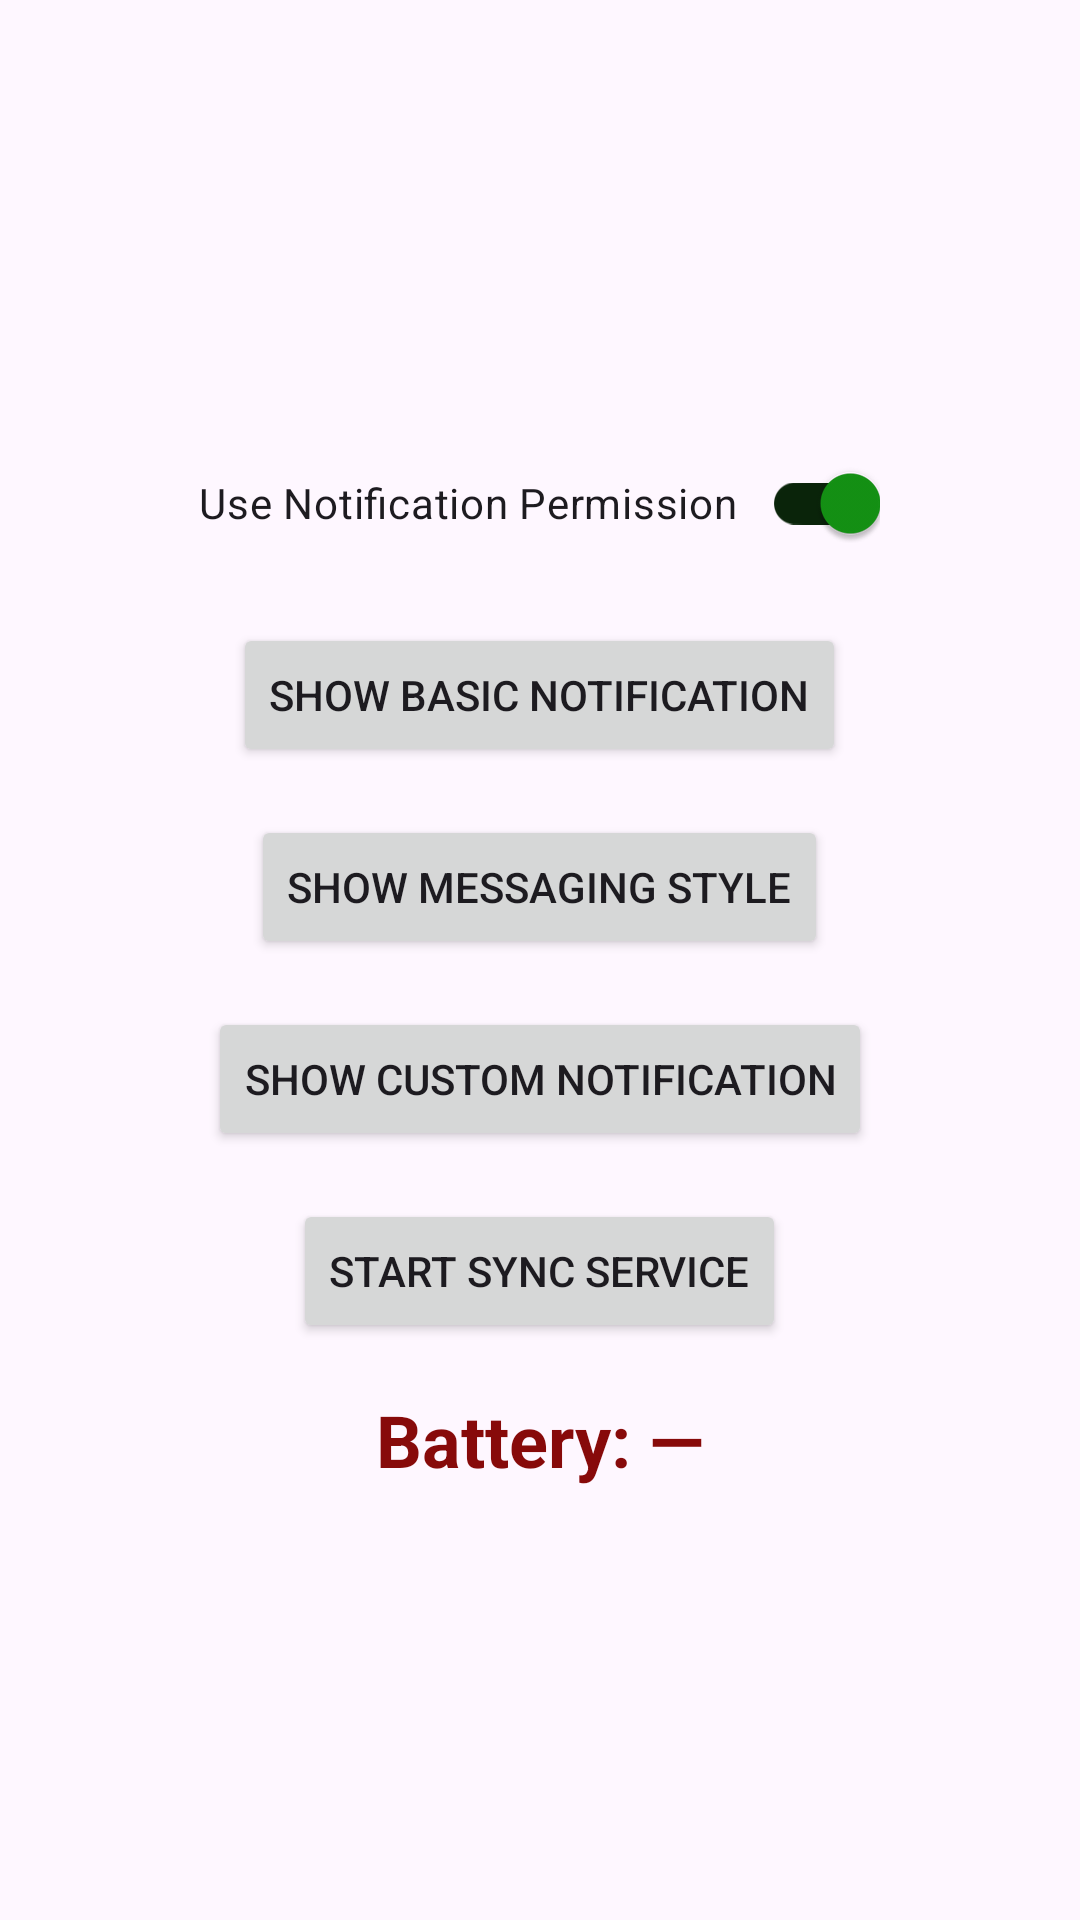

Write the Android layout XML for this screen, with the resource values it uses.
<!-- AndroidManifest.xml: application theme Theme.NotificationTestApp -->
<!-- res/layout/activity_main.xml -->
<?xml version="1.0" encoding="utf-8"?>
<LinearLayout xmlns:android="http://schemas.android.com/apk/res/android"
    xmlns:app="http://schemas.android.com/apk/res-auto"
    xmlns:tools="http://schemas.android.com/tools"
    android:id="@+id/main"
    android:orientation="vertical"
    android:layout_width="match_parent"
    android:layout_height="match_parent"
    android:gravity="center"
    tools:context=".MainActivity">

    <androidx.appcompat.widget.SwitchCompat
        android:id="@+id/permissionSwitcher"
        android:layout_width="wrap_content"
        android:layout_height="wrap_content"
        android:text="Use Notification Permission"
        app:switchPadding="8dp"
        app:trackTint="#0A240A"
        app:thumbTintMode="multiply"
        android:checked="true"
        app:thumbTint="#149214"/>

    <Button
        android:id="@+id/showBasicNotification"
        android:layout_width="wrap_content"
        android:layout_height="wrap_content"
        android:layout_marginTop="16dp"
        android:text="Show Basic Notification"/>
    <Button
        android:id="@+id/showMessagingNotif"
        android:layout_width="wrap_content"
        android:layout_height="wrap_content"
        android:layout_marginTop="16dp"
        android:text="show Messaging style"/>

    <Button
        android:id="@+id/customMessageBtn"
        android:layout_width="wrap_content"
        android:layout_height="wrap_content"
        android:layout_marginTop="16dp"
        android:text="show custom notification"/>

    <Button
        android:id="@+id/startSyncService"
        android:layout_width="wrap_content"
        android:layout_height="wrap_content"
        android:layout_marginTop="16dp"
        android:text="Start sync service"/>

    <TextView
        android:id="@+id/batteryText"
        android:layout_width="wrap_content"
        android:layout_height="wrap_content"
        android:layout_marginTop="16dp"
        android:textSize="24sp"
        android:textStyle="bold"
        android:text="Battery: —"
        android:textColor="#870A0A"/>
</LinearLayout>
<!-- resources referenced by this layout -->
<resources>
  <style name="Theme.NotificationTestApp" parent="Base.Theme.NotificationTestApp" />
  <style name="Base.Theme.NotificationTestApp" parent="Theme.Material3.DayNight.NoActionBar">
          
          
      </style>
</resources>
